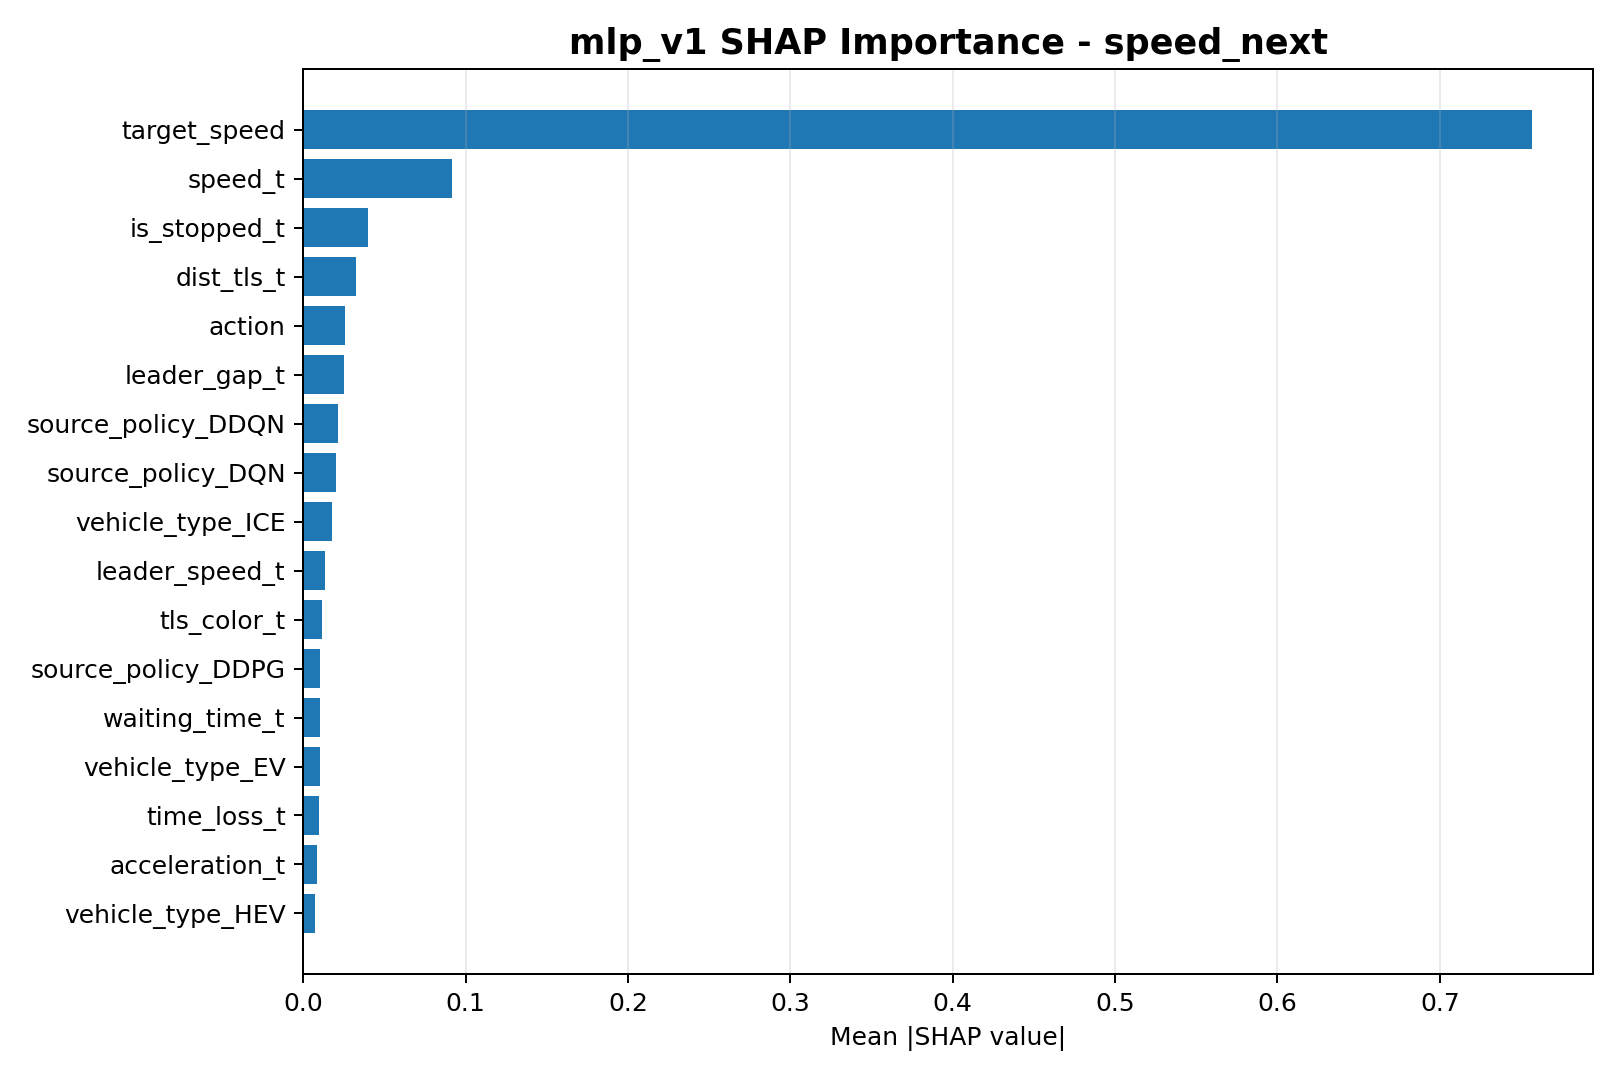

The file beside this chart, header and first rows:
feature, mean_abs_shap
target_speed, 0.7565
speed_t, 0.09153
is_stopped_t, 0.03972
dist_tls_t, 0.03275
action, 0.02586
leader_gap_t, 0.02512
source_policy_DDQN, 0.02138
source_policy_DQN, 0.02023
vehicle_type_ICE, 0.01741
leader_speed_t, 0.01332
tls_color_t, 0.01138
source_policy_DDPG, 0.01048
waiting_time_t, 0.01023
vehicle_type_EV, 0.0102
time_loss_t, 0.00986
acceleration_t, 0.008628
vehicle_type_HEV, 0.00725
